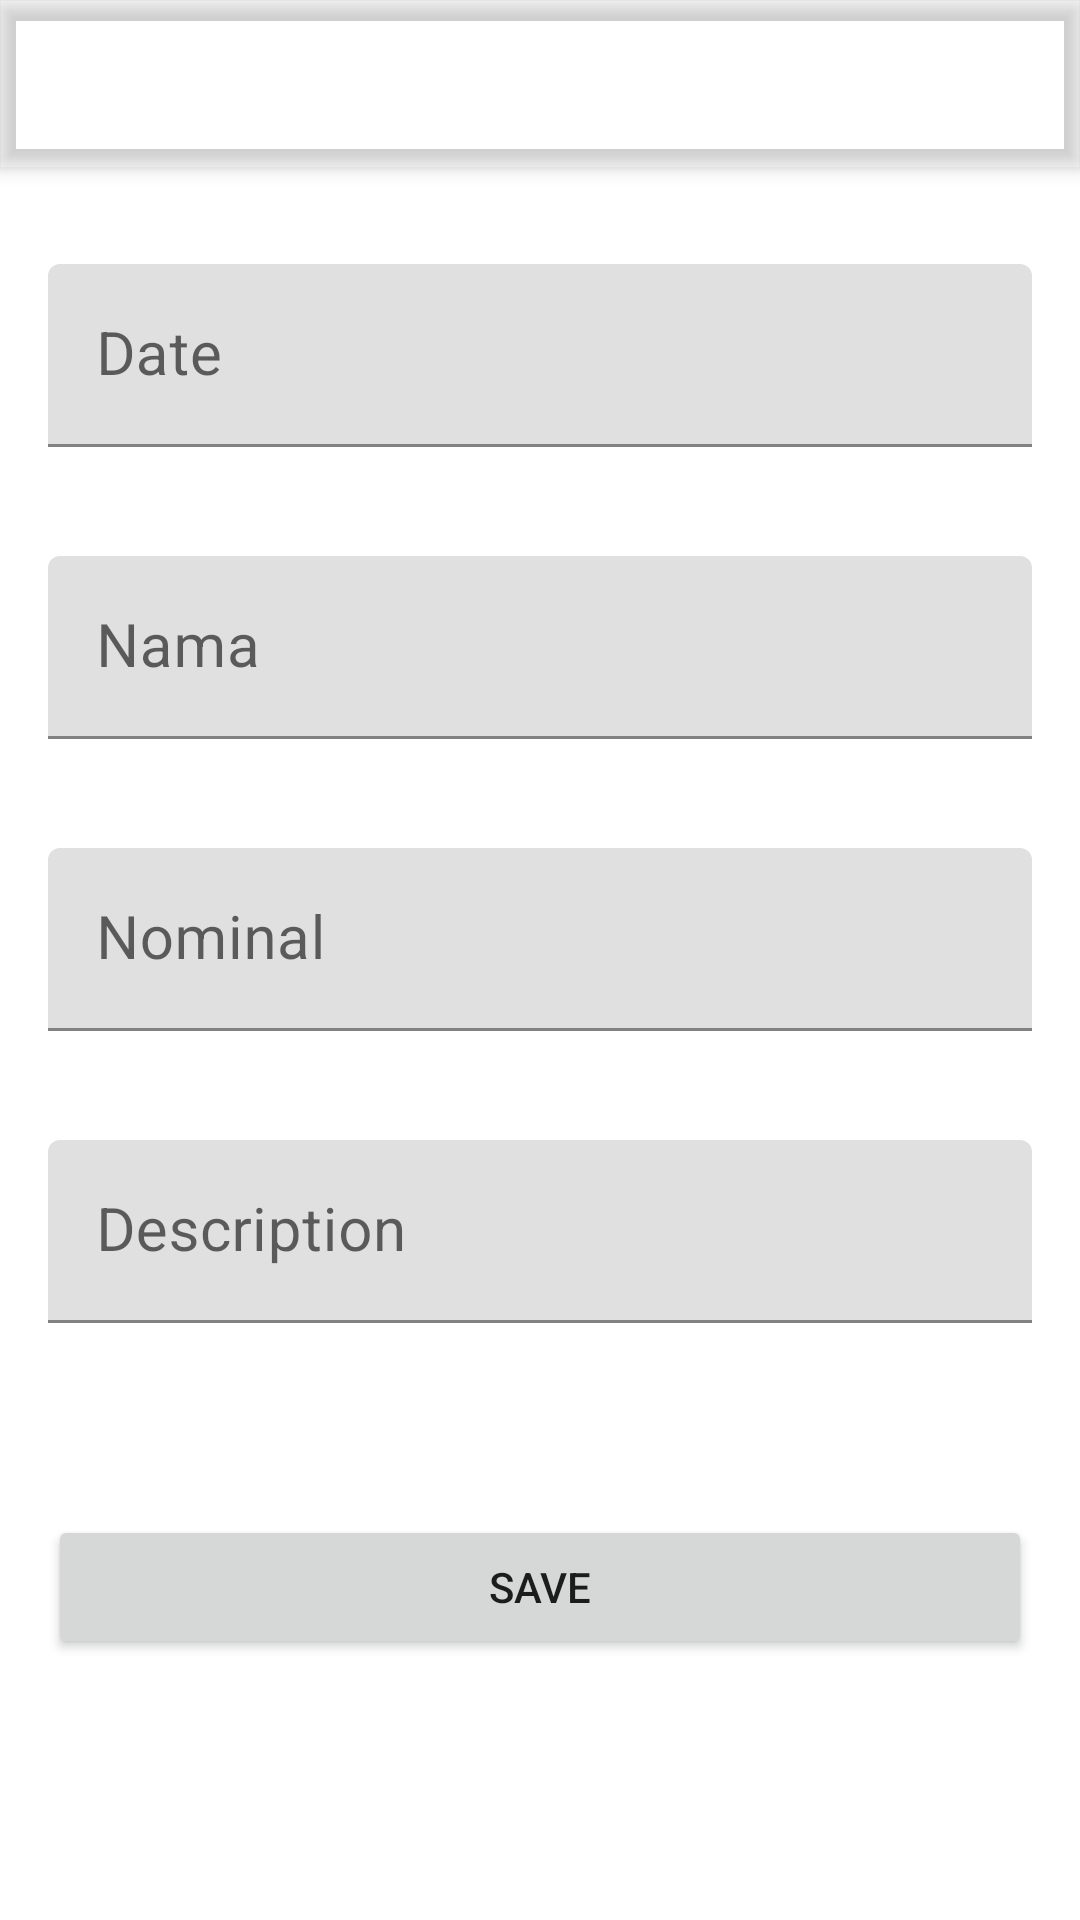

This screen was rendered from an Android layout file. Write that file and the resources it references.
<!-- AndroidManifest.xml: application theme Theme.CashBox.NoActionBar -->
<!-- res/layout/activity_add.xml -->
<?xml version="1.0" encoding="utf-8"?>
<androidx.coordinatorlayout.widget.CoordinatorLayout xmlns:android="http://schemas.android.com/apk/res/android"
    xmlns:app="http://schemas.android.com/apk/res-auto"
    xmlns:tools="http://schemas.android.com/tools"
    android:layout_width="match_parent"
    android:layout_height="match_parent"
    tools:context=".menu.history.HistoryFragment">

    <com.google.android.material.appbar.AppBarLayout
        android:layout_width="match_parent"
        android:layout_height="wrap_content"
        android:theme="@style/ThemeOverlay.AppCompat.Dark.ActionBar"
        android:fitsSystemWindows="true">

        <androidx.appcompat.widget.Toolbar
            android:id="@+id/toolbar"
            android:layout_width="match_parent"
            android:layout_height="?attr/actionBarSize"
            app:layout_scrollFlags="scroll"
            app:popupTheme="@style/ThemeOverlay.AppCompat.Light">

        </androidx.appcompat.widget.Toolbar>

    </com.google.android.material.appbar.AppBarLayout>

<ScrollView
    android:layout_width="match_parent"
    android:layout_height="wrap_content"
    app:layout_behavior="com.google.android.material.appbar.AppBarLayout$ScrollingViewBehavior">
    <androidx.appcompat.widget.LinearLayoutCompat
        android:layout_width="match_parent"
        android:layout_height="wrap_content"
        android:orientation="vertical"
        android:padding="16dp"
        tools:context=".menu.AddActivity">

        <com.google.android.material.textfield.TextInputLayout
            android:id="@+id/til_date"
            android:layout_width="match_parent"
            android:layout_height="wrap_content"
            android:clickable="false"
            android:focusable="false"
            android:focusableInTouchMode="false"
            android:layout_marginBottom="16dp"
            android:layout_marginTop="16dp"
            app:errorEnabled="true"
            android:hint="Date">
            <com.google.android.material.textfield.TextInputEditText
                android:id="@+id/et_date"
                android:layout_width="match_parent"
                android:layout_height="wrap_content"
                android:cursorVisible="false"
                android:clickable="false"
                android:focusable="false"
                android:focusableInTouchMode="false"
                android:textSize="20sp"/>
        </com.google.android.material.textfield.TextInputLayout>


        <com.google.android.material.textfield.TextInputLayout
            android:id="@+id/til_name"
            android:layout_width="match_parent"
            android:layout_height="wrap_content"
            android:layout_marginBottom="16dp"
            app:errorEnabled="true"
            android:hint="Nama">
            <com.google.android.material.textfield.TextInputEditText
                android:id="@+id/et_name"
                android:layout_width="match_parent"
                android:layout_height="wrap_content"
                android:textSize="20sp"/>
        </com.google.android.material.textfield.TextInputLayout>

        <com.google.android.material.textfield.TextInputLayout
            android:id="@+id/til_nominal"
            android:layout_width="match_parent"
            android:layout_height="wrap_content"
            app:errorEnabled="true"
            android:layout_marginBottom="16dp"
            android:hint="Nominal">
            <com.google.android.material.textfield.TextInputEditText
                android:id="@+id/et_nominal"
                android:layout_width="match_parent"
                android:layout_height="wrap_content"
                android:textSize="20sp"/>
        </com.google.android.material.textfield.TextInputLayout>

        <com.google.android.material.textfield.TextInputLayout
            android:id="@+id/til_desc"
            android:layout_width="match_parent"
            android:layout_height="wrap_content"
            android:hint="Description">
            <com.google.android.material.textfield.TextInputEditText
                android:id="@+id/et_desc"
                android:layout_width="match_parent"
                android:layout_height="wrap_content"
                android:textSize="20sp"/>
        </com.google.android.material.textfield.TextInputLayout>

        <Button
            android:id="@+id/btn_save"
            android:layout_width="match_parent"
            android:layout_height="wrap_content"
            android:layout_marginTop="64dp"
            android:layout_gravity="end"
            android:text="Save"/>

    </androidx.appcompat.widget.LinearLayoutCompat>

</ScrollView>


</androidx.coordinatorlayout.widget.CoordinatorLayout>
<!-- resources referenced by this layout -->
<resources>
  <style name="Theme.CashBox.NoActionBar">
          <item name="windowActionBar">false</item>
          <item name="windowNoTitle">true</item>
      </style>
</resources>
